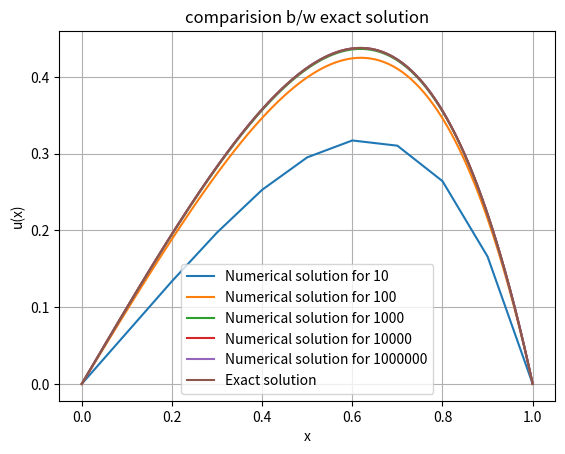
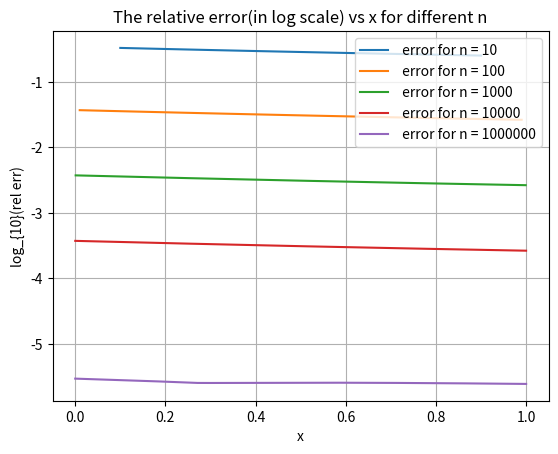

Python code for these plots, in order:
import numpy as np
import matplotlib.pyplot as plt

#Here, a, b, and c are the diagonal, main diagonal, and subdiagonal entries, d is lhs of the eqn
#this code written by taking the help of the internet
def tdma_solver(a, b, c, d):
    n = len(b)
     

    c_dash = np.zeros(n)
    d_dash = np.zeros(n)
    # Perform forward elemination
    c_dash[0] = c[0] / b[0]
    for i in range(1, n):
        c_dash[i] = c[i] / (b[i] - a[i] * c_dash[i-1])
        d_dash[i] = (d[i] - a[i] * d_dash[i-1]) / (b[i] - a[i] * c_dash[i-1])
    
    # Perform backward elimination
    x = np.zeros(n)
    x[n-1] = d_dash[n-1]
    for i in range(n-2, -1, -1):
        x[i] = d_dash[i] - c_dash[i] * x[i+1]
    
    return x


# Define the Poisson equation function
def poi_fn(x):
    return -(3*x + x**2)*np.exp(x)

# Define the exact solution
def exact(x):
    return x*(1-x)*np.exp(x)

# Define the grid and step size h
n_values = [10, 100, 1000, 10**4,10**6]


#part a
print('With this program we solve')
list_of_errlst=[] # the lists to store the different values of u_list for different value
list_of_xlst=[]
for n in n_values:
    h = 1/(n)
    x = np.linspace(0,1, n+1) #x values with different interval 
    print(len(x))
    #the tridiagnolan matrix diagonals
    main_diag = -2*np.ones(n-1)
    off_diag = np.ones(n-1)   

    # b vector
    b = h**2*poi_fn(x)
    

    #solving u
    u = tdma_solver(off_diag, main_diag, off_diag, b)
    u= list(u)
    u.insert(0,0)
    u.append(0)
    
    print(len(x),len(u))
    # relative error list and x (storing the different lists due to different n within the loop)
    u_err= np.log10(np.absolute((u- exact(x))/exact(x)))
    u_err= list(u_err) #converting data type to list
    x==list(x) # converting data tupe to list
    list_of_errlst.append(u_err)
    list_of_xlst.append(x)

    # Plot the numerical solution and the exact solution
    plt.plot(x, u, label='Numerical solution for {}'.format(n))
    
    
# Part c
plt.plot(x, exact(x), label='Exact solution')
plt.legend()
plt.xlabel('x')
plt.ylabel('u(x)')
plt.title('comparision b/w exact solution')
plt.grid()
plt.show()


#Part d 
for i in range(len(n_values)):
    plt.plot(list_of_xlst[i],list_of_errlst[i],label=' error for n = {}'.format(n_values[i]))
plt.title('The relative error(in log scale) vs x for different n')
plt.xlabel('x')
plt.ylabel('log_{10}(rel err)')
plt.legend()
plt.grid()
plt.show()


    
